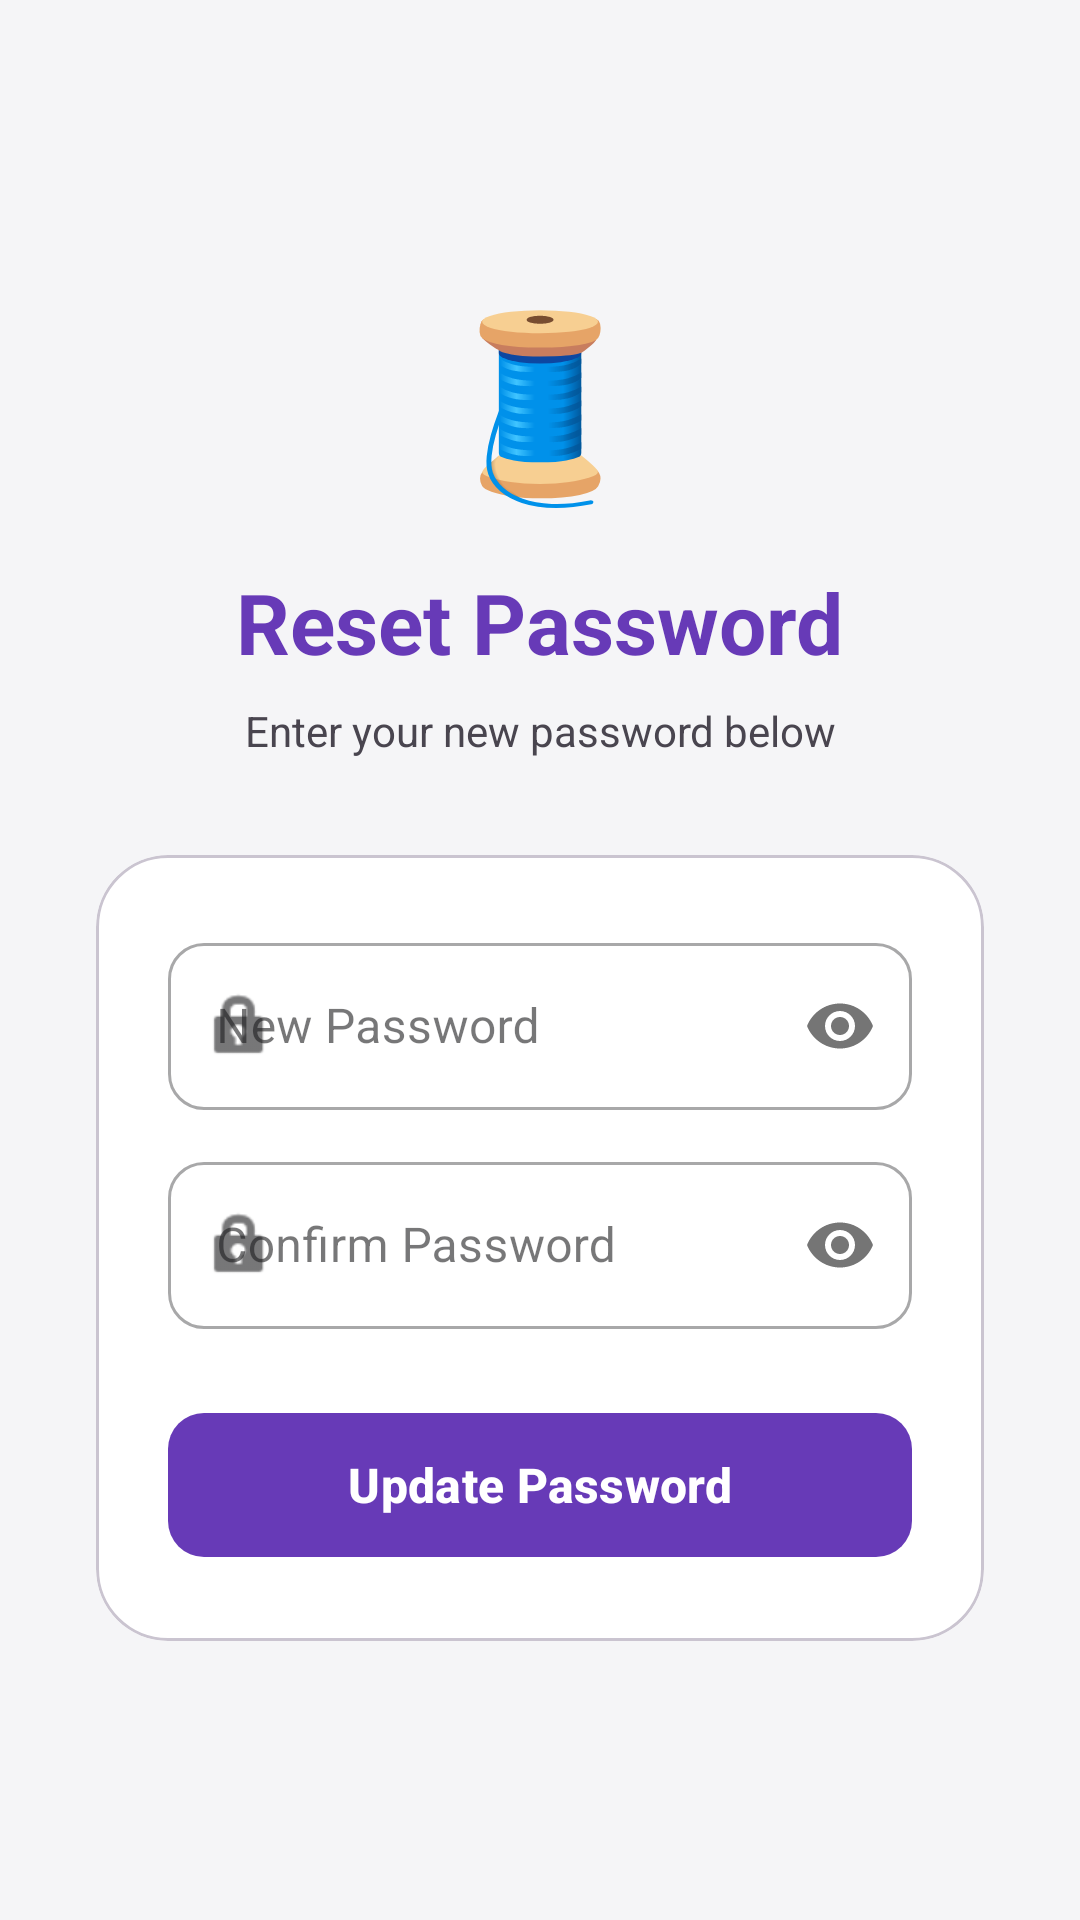

The Android layout XML behind this screen, and the referenced resources:
<!-- AndroidManifest.xml: application theme Theme.HastaKalaShop -->
<!-- res/layout/activity_reset_password.xml -->
<?xml version="1.0" encoding="utf-8"?>

<LinearLayout xmlns:android="http://schemas.android.com/apk/res/android"
    xmlns:app="http://schemas.android.com/apk/res-auto"
    android:layout_width="match_parent"
    android:layout_height="match_parent"
    android:orientation="vertical"
    android:gravity="center"
    android:padding="32dp"
    android:background="?android:attr/windowBackground">

    <TextView
        android:layout_width="wrap_content"
        android:layout_height="wrap_content"
        android:text="@string/login_logo"
        android:textSize="60sp"
        android:layout_marginBottom="16dp"/>

    <TextView
        android:layout_width="wrap_content"
        android:layout_height="wrap_content"
        android:text="Reset Password"
        android:textSize="28sp"
        android:textStyle="bold"
        android:textColor="?attr/colorPrimary"
        android:layout_marginBottom="8dp"/>

    <TextView
        android:layout_width="wrap_content"
        android:layout_height="wrap_content"
        android:text="Enter your new password below"
        android:textSize="14sp"
        android:textColor="?attr/colorOnSurfaceVariant"
        android:layout_marginBottom="32dp"
        android:gravity="center"/>

    <com.google.android.material.card.MaterialCardView
        android:layout_width="match_parent"
        android:layout_height="wrap_content"
        app:cardCornerRadius="24dp"
        app:cardElevation="0dp"
        app:strokeWidth="1dp"
        app:strokeColor="?attr/colorOutlineVariant">

        <LinearLayout
            android:layout_width="match_parent"
            android:layout_height="wrap_content"
            android:orientation="vertical"
            android:padding="24dp">

            <com.google.android.material.textfield.TextInputLayout
                android:layout_width="match_parent"
                android:layout_height="wrap_content"
                android:hint="@string/new_password_hint"
                app:startIconDrawable="@android:drawable/ic_lock_idle_lock"
                app:passwordToggleEnabled="true"
                style="@style/Widget.MaterialComponents.TextInputLayout.OutlinedBox"
                android:layout_marginBottom="12dp"
                app:boxCornerRadiusTopStart="12dp"
                app:boxCornerRadiusTopEnd="12dp"
                app:boxCornerRadiusBottomStart="12dp"
                app:boxCornerRadiusBottomEnd="12dp">

                <com.google.android.material.textfield.TextInputEditText
                    android:id="@+id/etNewPassword"
                    android:layout_width="match_parent"
                    android:layout_height="wrap_content"
                    android:inputType="textPassword"
                    android:textColor="?attr/colorOnSurface" />
            </com.google.android.material.textfield.TextInputLayout>

            <com.google.android.material.textfield.TextInputLayout
                android:layout_width="match_parent"
                android:layout_height="wrap_content"
                android:hint="@string/confirm_password_hint"
                app:startIconDrawable="@android:drawable/ic_lock_idle_lock"
                app:passwordToggleEnabled="true"
                style="@style/Widget.MaterialComponents.TextInputLayout.OutlinedBox"
                android:layout_marginBottom="24dp"
                app:boxCornerRadiusTopStart="12dp"
                app:boxCornerRadiusTopEnd="12dp"
                app:boxCornerRadiusBottomStart="12dp"
                app:boxCornerRadiusBottomEnd="12dp">

                <com.google.android.material.textfield.TextInputEditText
                    android:id="@+id/etConfirmPassword"
                    android:layout_width="match_parent"
                    android:layout_height="wrap_content"
                    android:inputType="textPassword"
                    android:textColor="?attr/colorOnSurface" />
            </com.google.android.material.textfield.TextInputLayout>

            <com.google.android.material.button.MaterialButton
                android:id="@+id/btnUpdatePassword"
                android:layout_width="match_parent"
                android:layout_height="56dp"
                android:text="@string/update_password_button"
                android:textSize="16sp"
                android:textStyle="bold"
                app:cornerRadius="12dp" />

        </LinearLayout>
    </com.google.android.material.card.MaterialCardView>

</LinearLayout>
<!-- resources referenced by this layout -->
<resources>
  <string name="confirm_password_hint">Confirm Password</string>
  <string name="login_logo">🧵</string>
  <string name="new_password_hint">New Password</string>
  <string name="update_password_button">Update Password</string>
  <style name="Theme.HastaKalaShop" parent="Base.Theme.HastaKalaShop" />
  <style name="Base.Theme.HastaKalaShop" parent="Theme.Material3.DayNight.NoActionBar">
          
          <item name="colorPrimary">@color/primary</item>
          <item name="colorOnPrimary">@color/on_primary</item>
          <item name="colorSecondary">@color/secondary</item>
          <item name="colorOnSecondary">@color/on_secondary</item>
          <item name="android:windowBackground">@color/background</item>
          <item name="colorSurface">@color/surface</item>
          <item name="colorOnSurface">@color/on_surface</item>
  
          
          <item name="colorSecondaryContainer">#E1D5F9</item>
          <item name="colorOnSecondaryContainer">@color/primary</item>
      </style>
  <color name="primary">#673AB7</color>
  <color name="on_primary">#FFFFFF</color>
  <color name="secondary">#FFC107</color>
  <color name="on_secondary">#000000</color>
  <color name="background">#F5F5F7</color>
  <color name="surface">#FFFFFF</color>
  <color name="on_surface">#1C1C1E</color>
</resources>
